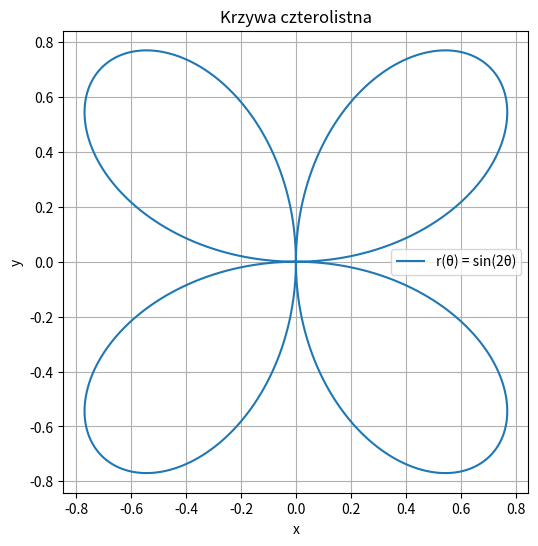

Generate this figure with matplotlib:
import numpy as np
import matplotlib.pyplot as plt

# Zakres wartości theta od 0 do 2*pi
theta = np.linspace(0, 2 * np.pi, 1000)
# Równanie krzywej czterolistnej
r = np.sin(2 * theta)

# Transformacja na współrzędne kartezjańskie
x = r * np.cos(theta)
y = r * np.sin(theta)

# Tworzenie wykresu
plt.figure(figsize=(6, 6))
plt.plot(x, y, label='r(θ) = sin(2θ)')
plt.xlabel('x')
plt.ylabel('y')
plt.title('Krzywa czterolistna')
plt.legend()
plt.axis('equal')  # Zapewnienie, że osie mają taką samą skalę
plt.grid(True)
plt.show()
